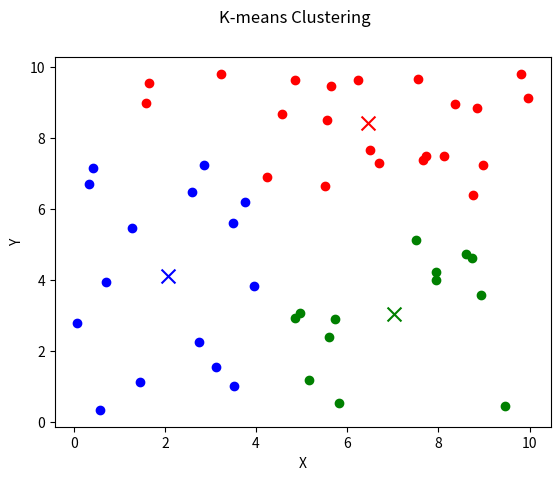

The matplotlib source for this figure:
"""
The kmean_visualizing_without_boundary.py file implements a K-means clustering algorithm with data visualization using Matplotlib.
It includes the following key components:

- Data Generation: The generate_data function creates random data points with specified features
    and value ranges.
- K-means Clustering: The kmeans function performs the K-means clustering algorithm, iteratively
    updating centroids and assigning data points to clusters until convergence or a maximum number of
    iterations is reached.
- Visualization: The animate_kmeans function visualizes the clustering process by plotting the data points and centroids
    at each iteration, saving the plots as images before updating.
- Execution: The script generates random data, runs the K-means algorithm,
    and displays the clustering process using Matplotlib.

[redacted]
"""

from time import sleep
import matplotlib.pyplot as plt
import random

# making fig global variables for the plot
fig, ax = plt.subplots()

"""
The generate_data function creates random data points with specified features and value ranges.
:param num_points: The number of data points to generate.
:param num_features: The number of features for each data point.
:param min_value: The minimum value for the data points.
:param max_value: The maximum value for the data points.
:return: A list of random data points.
"""


def generate_data(num_points, num_features, min_value, max_value):
    data = []
    for _ in range(num_points):
        point = [random.uniform(min_value, max_value) for _ in range(num_features)]
        data.append(point)
    return data


"""
The kmeans function performs the K-means clustering algorithm, iteratively updating centroids and 
assigning data points to clusters until convergence or a maximum number of iterations is reached.
:param data: The data points to cluster.
:param num_clusters: The number of clusters to create.
:param max_iters: The maximum number of iterations to run the algorithm.
"""


def kmeans(data, num_clusters, max_iters):
    # Initialize centroids randomly
    centroids = random.sample(data, num_clusters)
    print(centroids)
    for _ in range(max_iters):
        clusters = [[] for _ in range(num_clusters)]
        for point in data:
            # calculate the distance of the point from each centroid
            distances = [sum((point[i] - centroid[i]) ** 2 for i in range(len(point))) for centroid in centroids]
            # assign the point to the cluster with the closest centroid
            cluster = distances.index(min(distances))
            clusters[cluster].append(point)

        # calculate new centroids
        new_centroids = [[sum(point[i] for point in cluster) / len(cluster) for i in range(len(point))] for cluster in
                         clusters]
        # check if the centroids have converged
        if all(all(abs(a - b) < 1e-5 for a, b in zip(old, new)) for old, new in zip(centroids, new_centroids)):
            print("Converged")
            break

        # animate the clusters with a pause between old and new centroids
        animate_kmeans(clusters, centroids, new_centroids)
        sleep(1)
        centroids = new_centroids


"""
The animate_kmeans function visualizes the clustering process by plotting the data points and centroids at
each iteration,
:param clusters: The clusters of data points.
:param old_centroids: The old centroids of the clusters.
:param new_centroids: The new centroids of the clusters.
"""


def animate_kmeans(clusters, old_centroids, new_centroids):
    print(f'Clusters: {clusters}')
    # Show the clusters and centroids
    # plot it on the global axis
    ax.clear()
    fig.suptitle("K-means Clustering")
    ax.set_xlabel("X")
    ax.set_ylabel("Y")

    # clear the axis
    # show the centroids

    colors = ['r', 'g', 'b', 'c', 'm', 'y', 'k']
    for i, cluster in enumerate(clusters):
        # plot the old centroid of the cluster
        ax.scatter(old_centroids[i][0], old_centroids[i][1], color=colors[i], marker='o', alpha=0.5, s=100)
        for point in cluster:
            ax.scatter(point[0], point[1], color=colors[i])

    plt.pause(1)  # Pause for 1 second

    ax.clear()  # Clear the plot for the new centroids
    fig.suptitle("K-means Clustering")
    ax.set_xlabel("X")
    ax.set_ylabel("Y")

    for i, cluster in enumerate(clusters):
        # plot the new centroid of the cluster
        ax.scatter(new_centroids[i][0], new_centroids[i][1], color=colors[i], marker='x', s=100)
        for point in cluster:
            ax.scatter(point[0], point[1], color=colors[i])


# Program entry point

if __name__ == "__main__":
    # Generate random data
    num_points = 50
    num_features = 2
    min_value = 0
    max_value = 10
    data_points = generate_data(num_points, num_features, min_value, max_value)

    num_clusters = 3
    max_iters = 100

    # Run k-means clustering
    kmeans(data_points, num_clusters, max_iters)

    plt.show()
